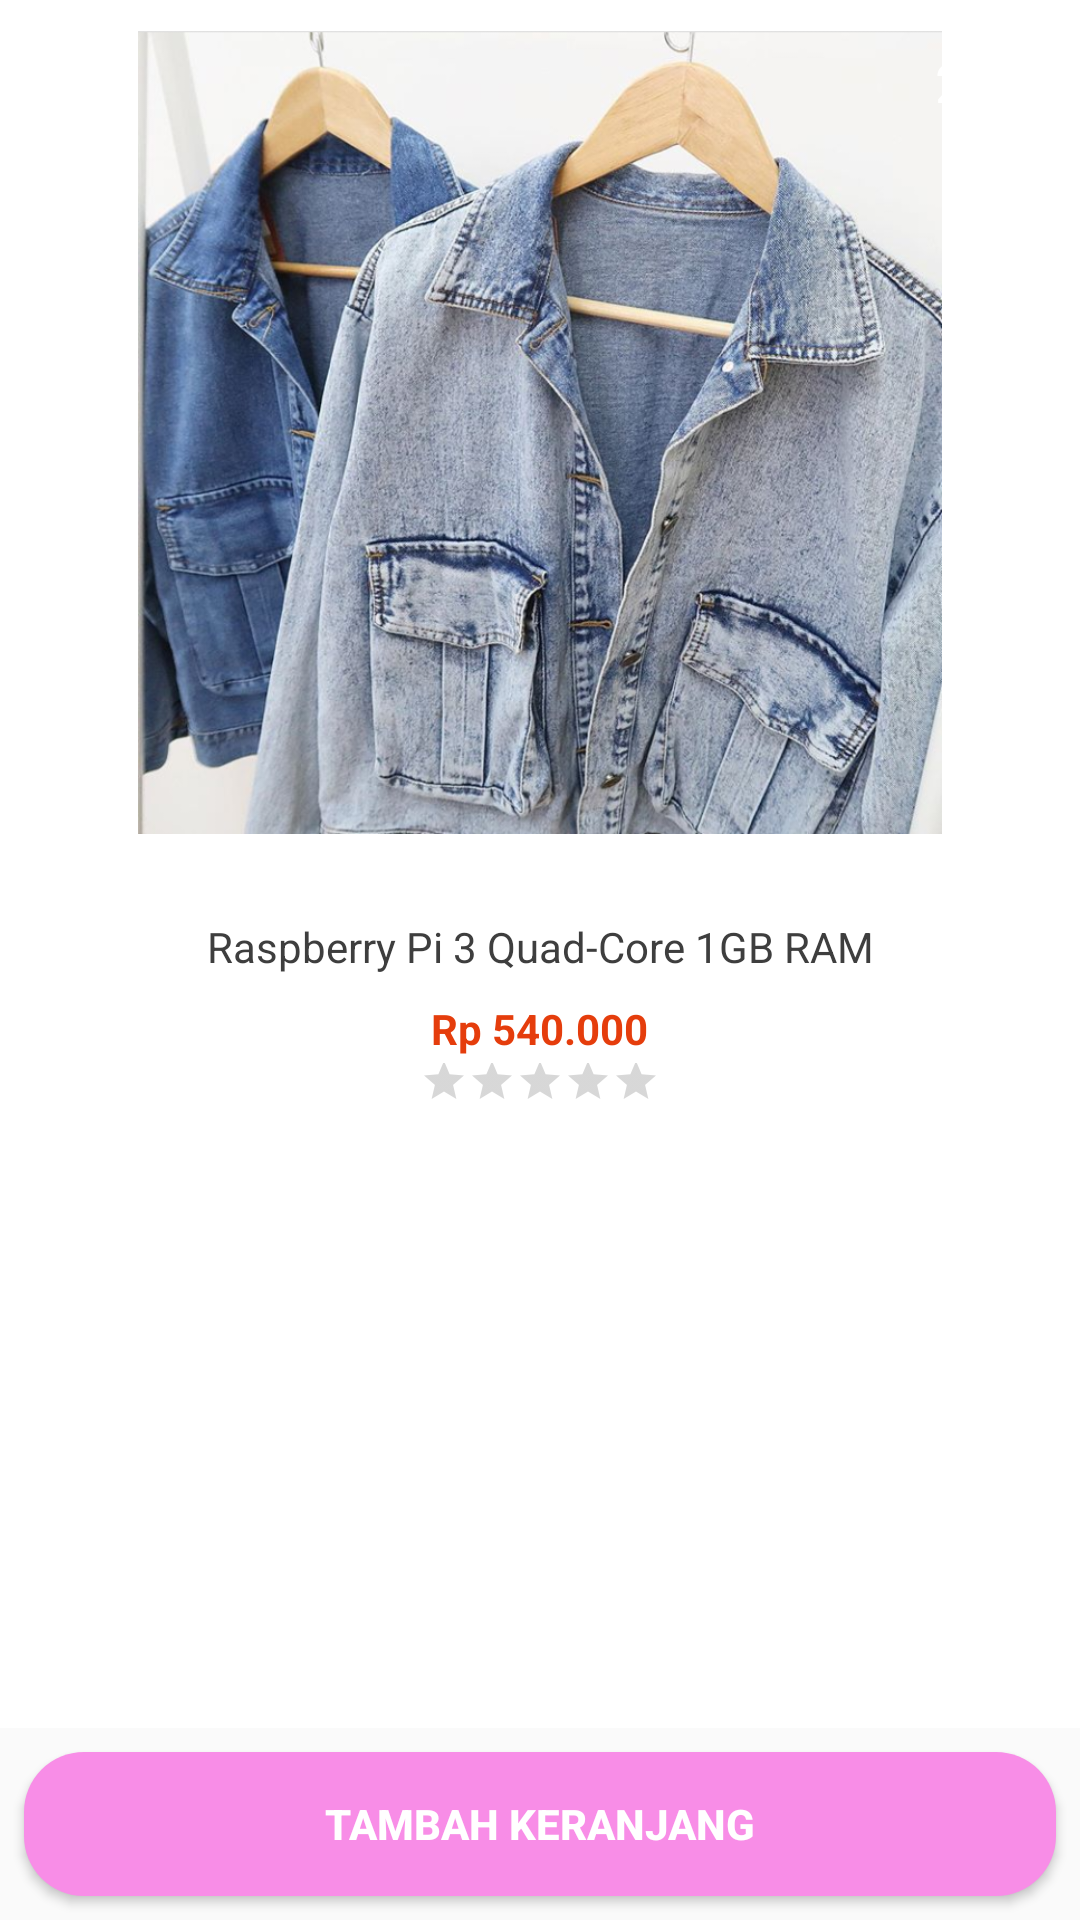

Reconstruct the res/layout file that produces this screen, plus the resources it refers to.
<!-- AndroidManifest.xml: application theme AppTheme -->
<!-- res/layout/activity_detail_produk.xml -->
<?xml version="1.0" encoding="utf-8"?>
<LinearLayout xmlns:android="http://schemas.android.com/apk/res/android"
    xmlns:app="http://schemas.android.com/apk/res-auto"
    android:layout_width="fill_parent"
    android:layout_height="match_parent"
    xmlns:tools="http://schemas.android.com/tools"
    android:orientation="vertical"
    tools:context=".activity_detail_produk">

    <FrameLayout
        android:layout_width="match_parent"
        android:layout_height="0dp"
        android:layout_weight="1.0"
        android:background="#FFFFFF">

        <ImageView
            android:id="@+id/itemproductImageViewbos"
            android:layout_width="match_parent"
            android:layout_height="match_parent"
            android:layout_margin="10dp"
            android:src="@drawable/fotoasli"/>

        <TextView
            android:id="@+id/itemproductTextViewDisc"
            android:layout_width="wrap_content"
            android:layout_height="wrap_content"
            android:layout_gravity="right|end"
            android:layout_margin="10dp"
            android:background="@drawable/box_discount"
            android:padding="5dp"
            android:text="25%"
            android:textAppearance="?android:attr/textAppearanceMedium"
            android:textColor="#FFFFFF" />

    </FrameLayout>

    <LinearLayout
        android:layout_width="match_parent"
        android:layout_height="0dp"
        android:layout_weight="1.0"
        android:background="#FFFFFF"
        android:gravity="center_horizontal"
        android:orientation="vertical"
        android:paddingLeft="10dp"
        android:paddingRight="10dp">
        <TextView
            android:id="@+id/itemproductTextViewNameboss"
            android:layout_width="match_parent"
            android:layout_height="wrap_content"
            android:layout_marginTop="10dp"
            android:gravity="center"
            android:maxLines="2"
            android:minLines="2"
            android:text="Raspberry Pi 3 Quad-Core 1GB RAM"
            android:textAppearance="?android:attr/textAppearanceSmall"
            android:textColor="#3E3E3E" />

        <TextView
            android:id="@+id/itemproductTextViewPriceboss"
            android:layout_width="wrap_content"
            android:layout_height="wrap_content"
            android:text="Rp 540.000"
            android:textAppearance="?android:attr/textAppearanceSmall"
            android:textColor="#E53D0C"
            android:textStyle="bold" />




        <RatingBar
            android:id="@+id/itemproductRatingBar1"
            style="?android:attr/ratingBarStyleSmall"
            android:layout_width="wrap_content"
            android:layout_height="20dp"
            android:layout_gravity="center"
            android:backgroundTint="@android:color/black"
            android:numStars="5"
            android:progressTint="#ffd700"
            android:rating="0"
            android:secondaryProgressTint="#FFF6B0"
            android:stepSize="0.5" />


    </LinearLayout>
    <Button
        android:id="@+id/keranjang"
        android:layout_width="match_parent"
        android:layout_height="wrap_content"
        android:layout_alignParentBottom="true"
        android:layout_gravity="bottom"
        android:layout_margin="8dp"
        android:background="@drawable/button_round"
        android:fontFamily="sans-serif-medium"
        android:text="tambah keranjang"
        android:textColor="@android:color/white"
        android:textStyle="bold" />

</LinearLayout>
<!-- resources referenced by this layout -->
<resources>
  <!-- drawable button_round (drawable) -->
  <?xml version="1.0" encoding="utf-8"?>
  <shape xmlns:android="http://schemas.android.com/apk/res/android"
      android:shape="rectangle">
  
  
      <solid android:color="#F88DE7" />
      <corners android:radius="20dp" />
  </shape>
  <!-- drawable fotoasli: png bitmap (drawable, 971397 bytes) -->
  <style name="AppTheme" parent="Theme.AppCompat.Light.NoActionBar">
          
          <item name="colorPrimary">@color/colorPrimary</item>
          <item name="colorPrimaryDark">@color/colorPrimaryDark</item>
          <item name="colorAccent">#FFFFFF</item>
      </style>
  <color name="colorPrimary">#EB5B77</color>
  <color name="colorPrimaryDark">#EB5B77</color>
</resources>
